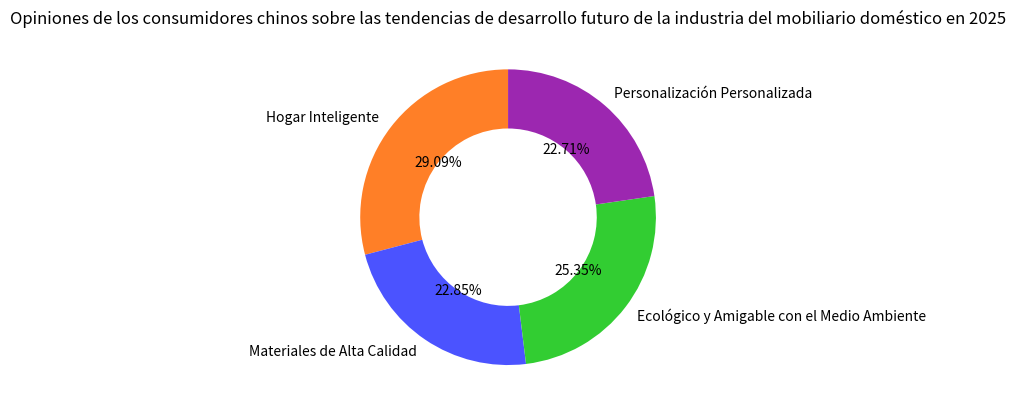

Here is the Python script that generated this plot:
import matplotlib.pyplot as plt

# Datos
etiquetas = ["Hogar Inteligente", "Materiales de Alta Calidad", "Ecológico y Amigable con el Medio Ambiente", "Personalización Personalizada"]
tamaños = [29.09, 22.85, 25.35, 22.71]
# Colores correspondientes
colores = ['#FF7F27', '#4B53FF', '#32CD32', '#9C27B0']

fig, ax = plt.subplots()
# Dibujar un gráfico de donut, wedgeprops establece el ancho del donut
porciones, textos, textos_automaticos = ax.pie(tamaños, labels=etiquetas, colors=colores, autopct="%1.2f%%",
                                              startangle=90, wedgeprops={"width": 0.4})

# Ajustar la posición y el estilo del texto de la anotación (opcional) para que la anotación sea más clara
for texto_automatico in textos_automaticos:
    texto_automatico.set_horizontalalignment('center')
    texto_automatico.set_verticalalignment('center')

ax.set_title('Opiniones de los consumidores chinos sobre las tendencias de desarrollo futuro de la industria del mobiliario doméstico en 2025')

plt.show()
